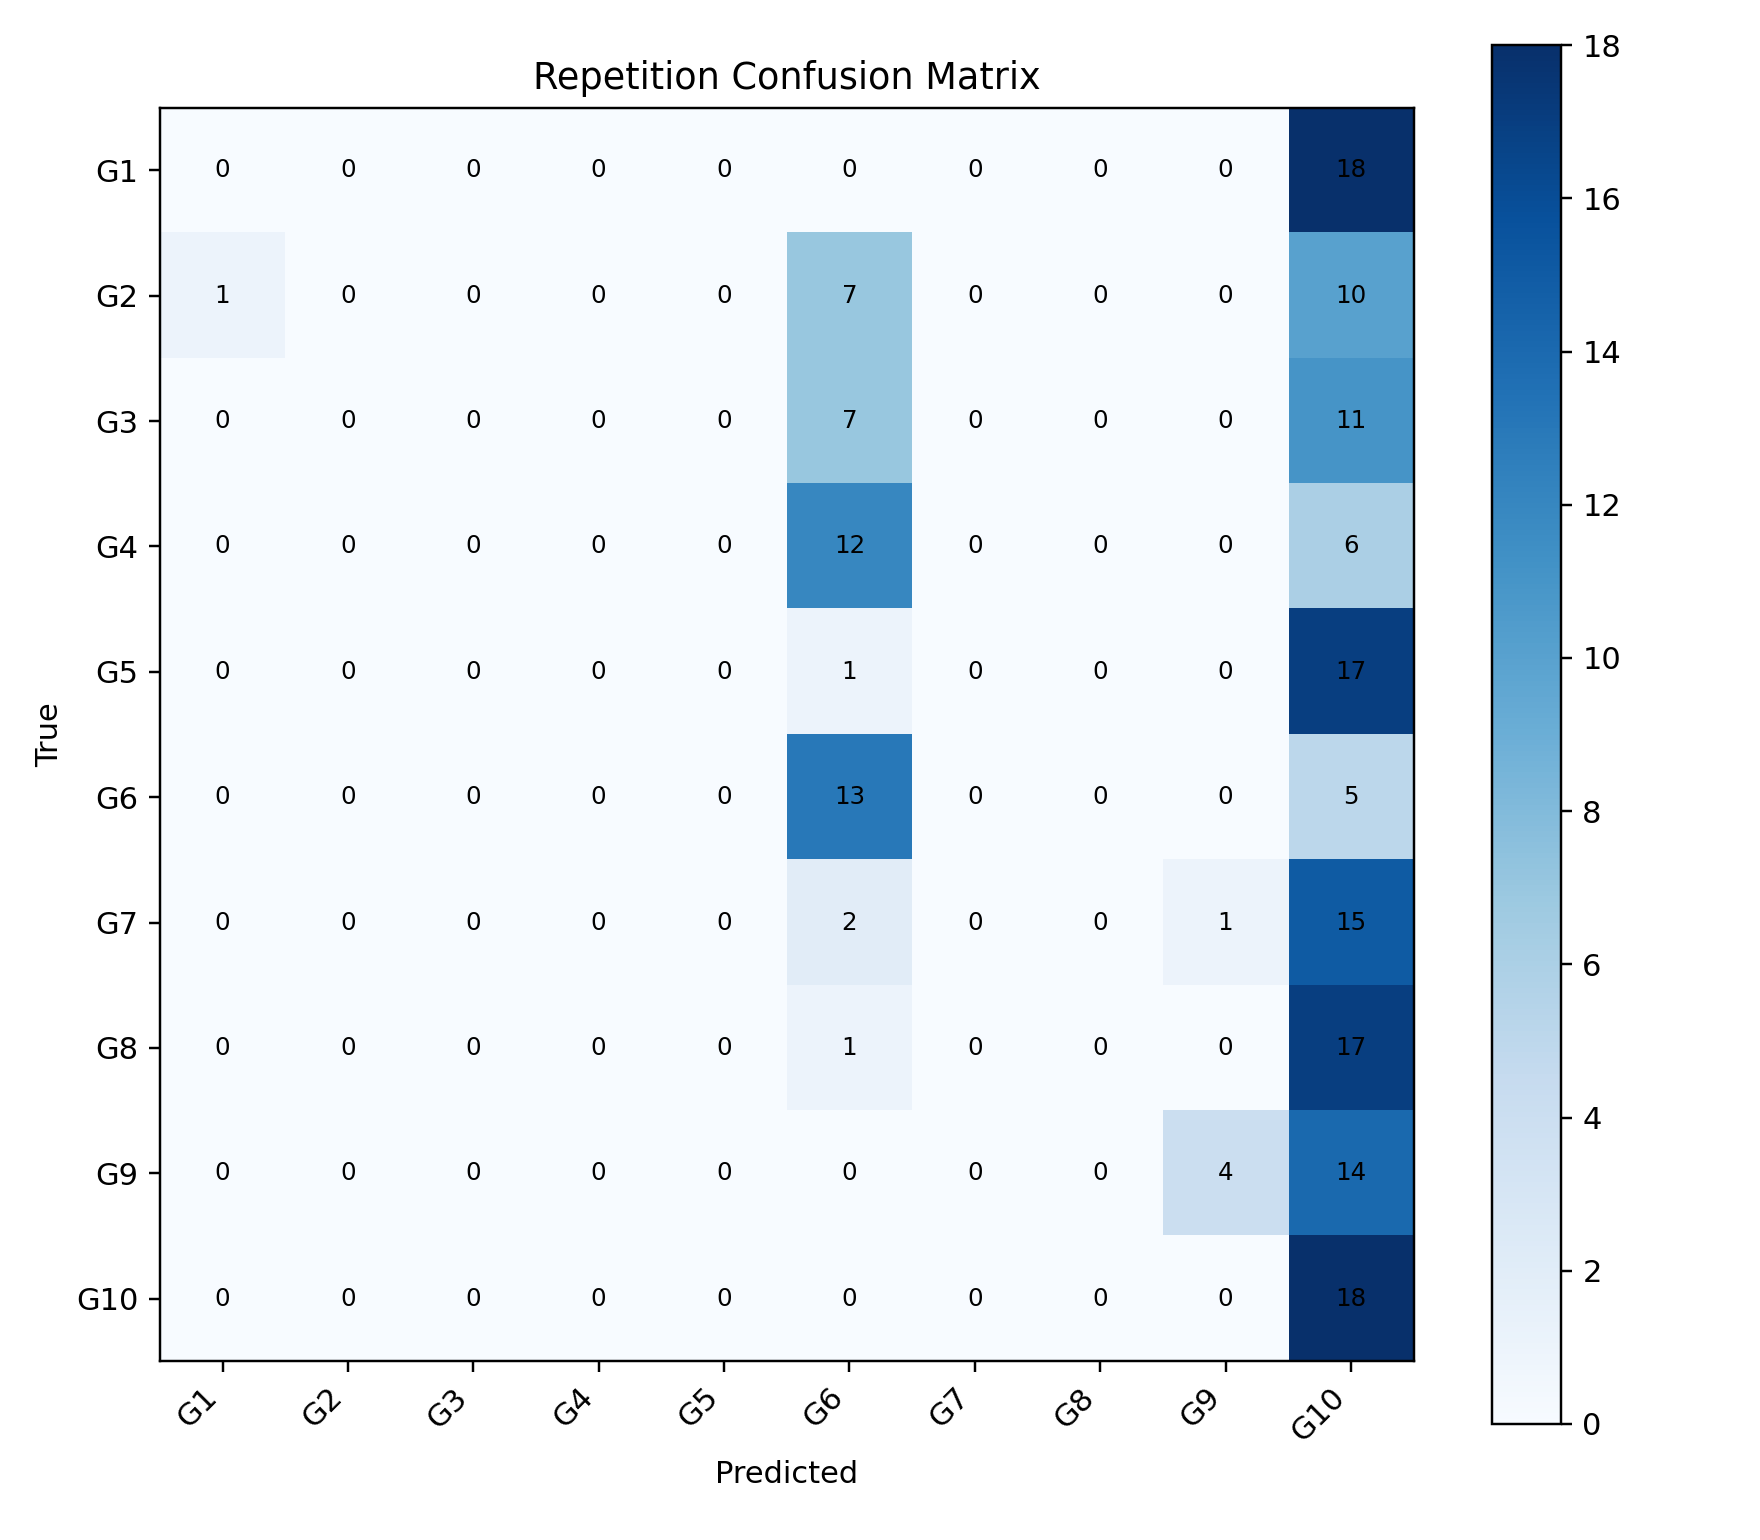

Source data for this figure (header and first rows):
, G1, G2, G3, G4, G5, G6, G7, G8, G9, G10
G1, 0, 0, 0, 0, 0, 0, 0, 0, 0, 18
G2, 1, 0, 0, 0, 0, 7, 0, 0, 0, 10
G3, 0, 0, 0, 0, 0, 7, 0, 0, 0, 11
G4, 0, 0, 0, 0, 0, 12, 0, 0, 0, 6
G5, 0, 0, 0, 0, 0, 1, 0, 0, 0, 17
G6, 0, 0, 0, 0, 0, 13, 0, 0, 0, 5
G7, 0, 0, 0, 0, 0, 2, 0, 0, 1, 15
G8, 0, 0, 0, 0, 0, 1, 0, 0, 0, 17
G9, 0, 0, 0, 0, 0, 0, 0, 0, 4, 14
G10, 0, 0, 0, 0, 0, 0, 0, 0, 0, 18
